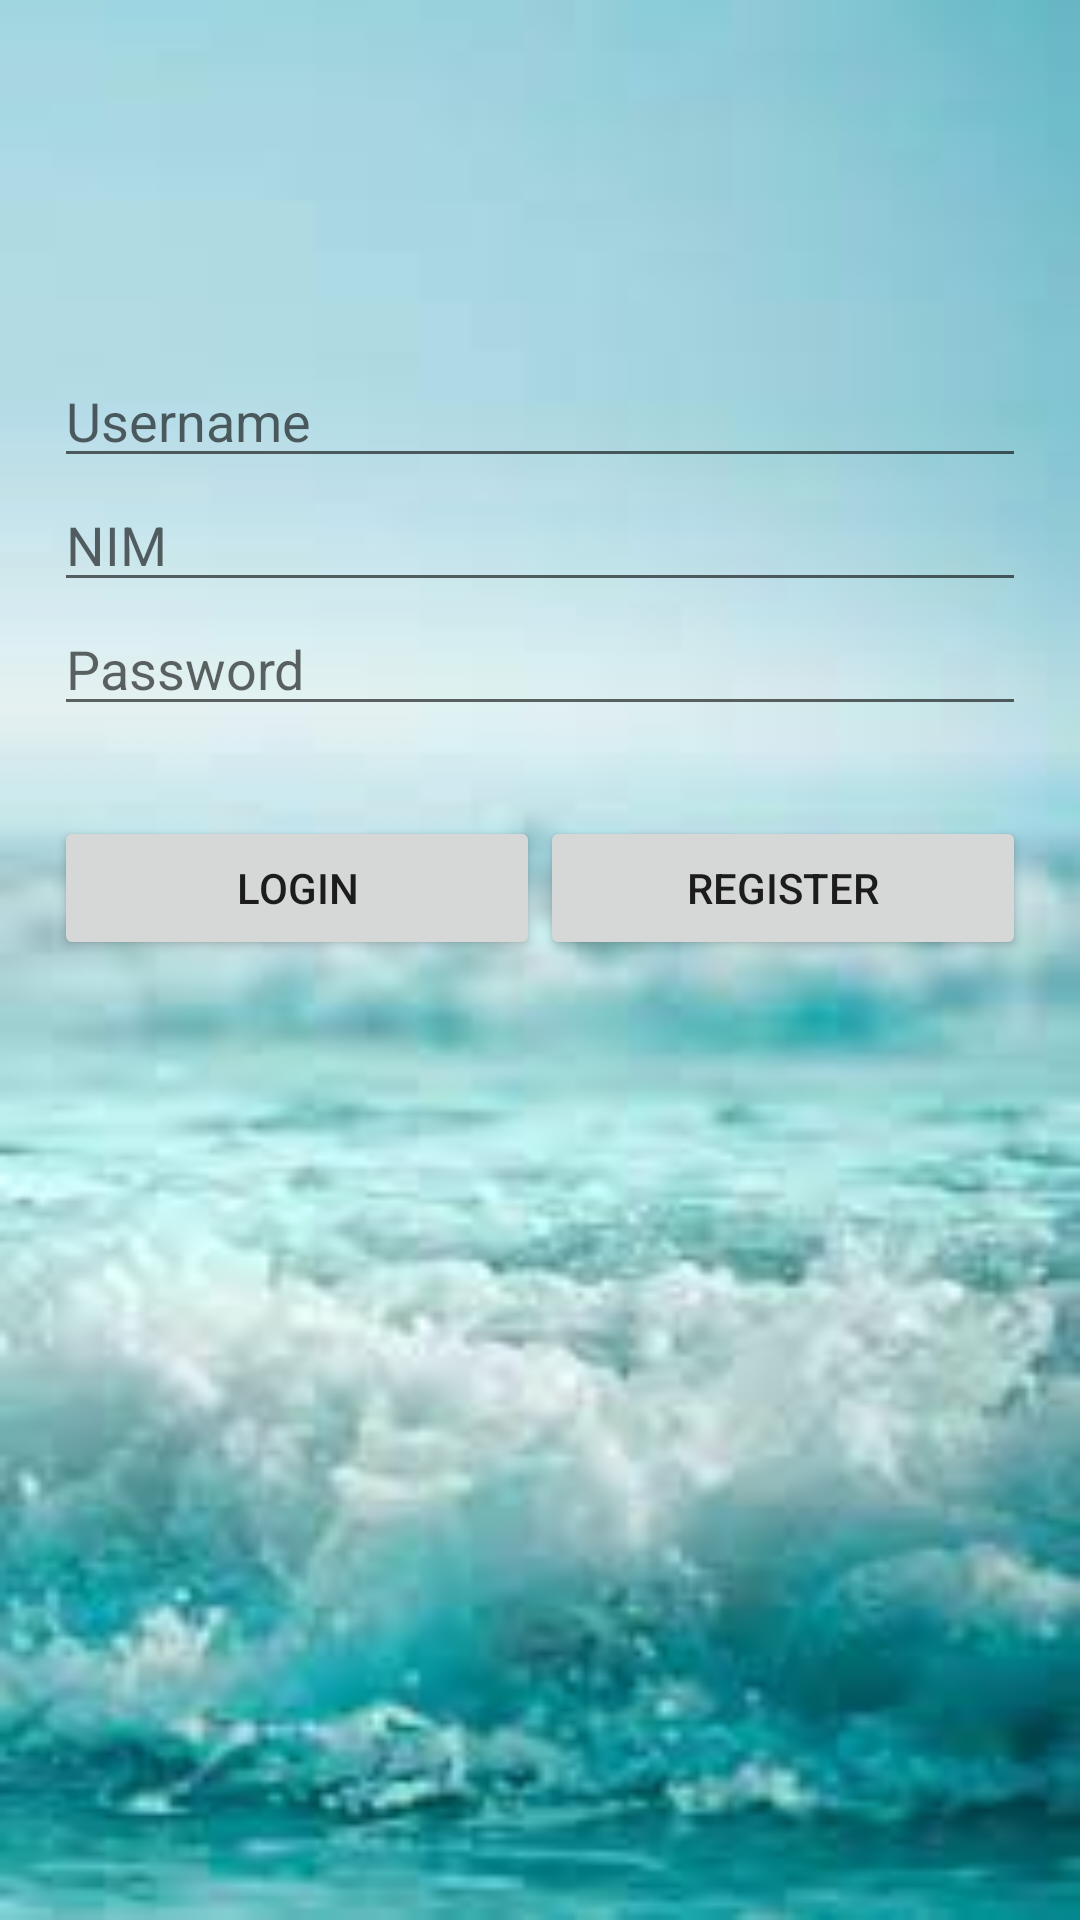

The Android layout XML behind this screen, and the referenced resources:
<!-- AndroidManifest.xml: application theme Theme.Rizal_login -->
<!-- res/layout/activity_login.xml -->
<?xml version="1.0" encoding="utf-8"?>
<LinearLayout xmlns:android="http://schemas.android.com/apk/res/android"
    xmlns:tools="http://schemas.android.com/tools"
    android:layout_width="match_parent"
    android:layout_height="match_parent"
    android:padding="18dp"
    android:orientation="vertical"
    android:background="@drawable/gambar3"
    tools:context=".LoginActivity">
    <ImageView
        android:layout_width="wrap_content"
        android:layout_height="100dp"
        android:src="@drawable/gambar"
        />

    <EditText
        android:id="@+id/et_emailSignin"
        android:layout_width="match_parent"
        android:layout_height="wrap_content"
        android:hint="Username"
        android:inputType="textEmailAddress"
        android:maxLines="1"
        android:singleLine="true"
        android:imeOptions="actionNext"/>
    <EditText
        android:id="@+id/et_nim"
        android:layout_width="match_parent"
        android:layout_height="wrap_content"
        android:hint="NIM"
        android:inputType="textEmailAddress"
        android:maxLines="1"
        android:singleLine="true"
        android:imeOptions="actionNext"/>
    <EditText
        android:id="@+id/et_passwordSignin"
        android:layout_width="match_parent"
        android:layout_height="wrap_content"
        android:layout_marginBottom="30dp"
        android:hint="Password"
        android:inputType="textPassword"
        android:maxLines="1"
        android:singleLine="true"
        android:imeActionId="6"
        android:imeActionLabel="Sign In"
        android:imeOptions="actionDone" />
    <LinearLayout
        android:layout_width="match_parent"
        android:layout_height="wrap_content">
        <Button
            android:id="@+id/button_signinSignin"
            android:layout_width="0dp"
            android:layout_height="wrap_content"
            android:text="Login"
            android:layout_weight="1"/>
        <Button
            android:id="@+id/button_signupSignin"
            android:layout_width="0dp"
            android:layout_height="wrap_content"
            android:text="Register"
            android:layout_weight="1"/>

    </LinearLayout>
</LinearLayout>
<!-- resources referenced by this layout -->
<resources>
  <!-- drawable gambar3: jpeg bitmap (drawable-v24, 5099 bytes) -->
  <style name="Theme.Rizal_login" parent="Theme.MaterialComponents.DayNight.DarkActionBar">
          
          <item name="colorPrimary">@color/purple_500</item>
          <item name="colorPrimaryVariant">@color/purple_700</item>
          <item name="colorOnPrimary">@color/white</item>
          
          <item name="colorSecondary">@color/teal_200</item>
          <item name="colorSecondaryVariant">@color/teal_700</item>
          <item name="colorOnSecondary">@color/black</item>
          
          <item name="android:statusBarColor">?attr/colorPrimaryVariant</item>
          
      </style>
  <!-- not gathered from this repository: default colours our renderer supplied (Android Studio template values) -->
  <color name="purple_500">#FF6200EE</color>
  <color name="purple_700">#FF3700B3</color>
  <color name="teal_200">#FF03DAC5</color>
  <color name="teal_700">#FF018786</color>
  <color name="black">#FF000000</color>
  <color name="white">#FFFFFFFF</color>
</resources>
